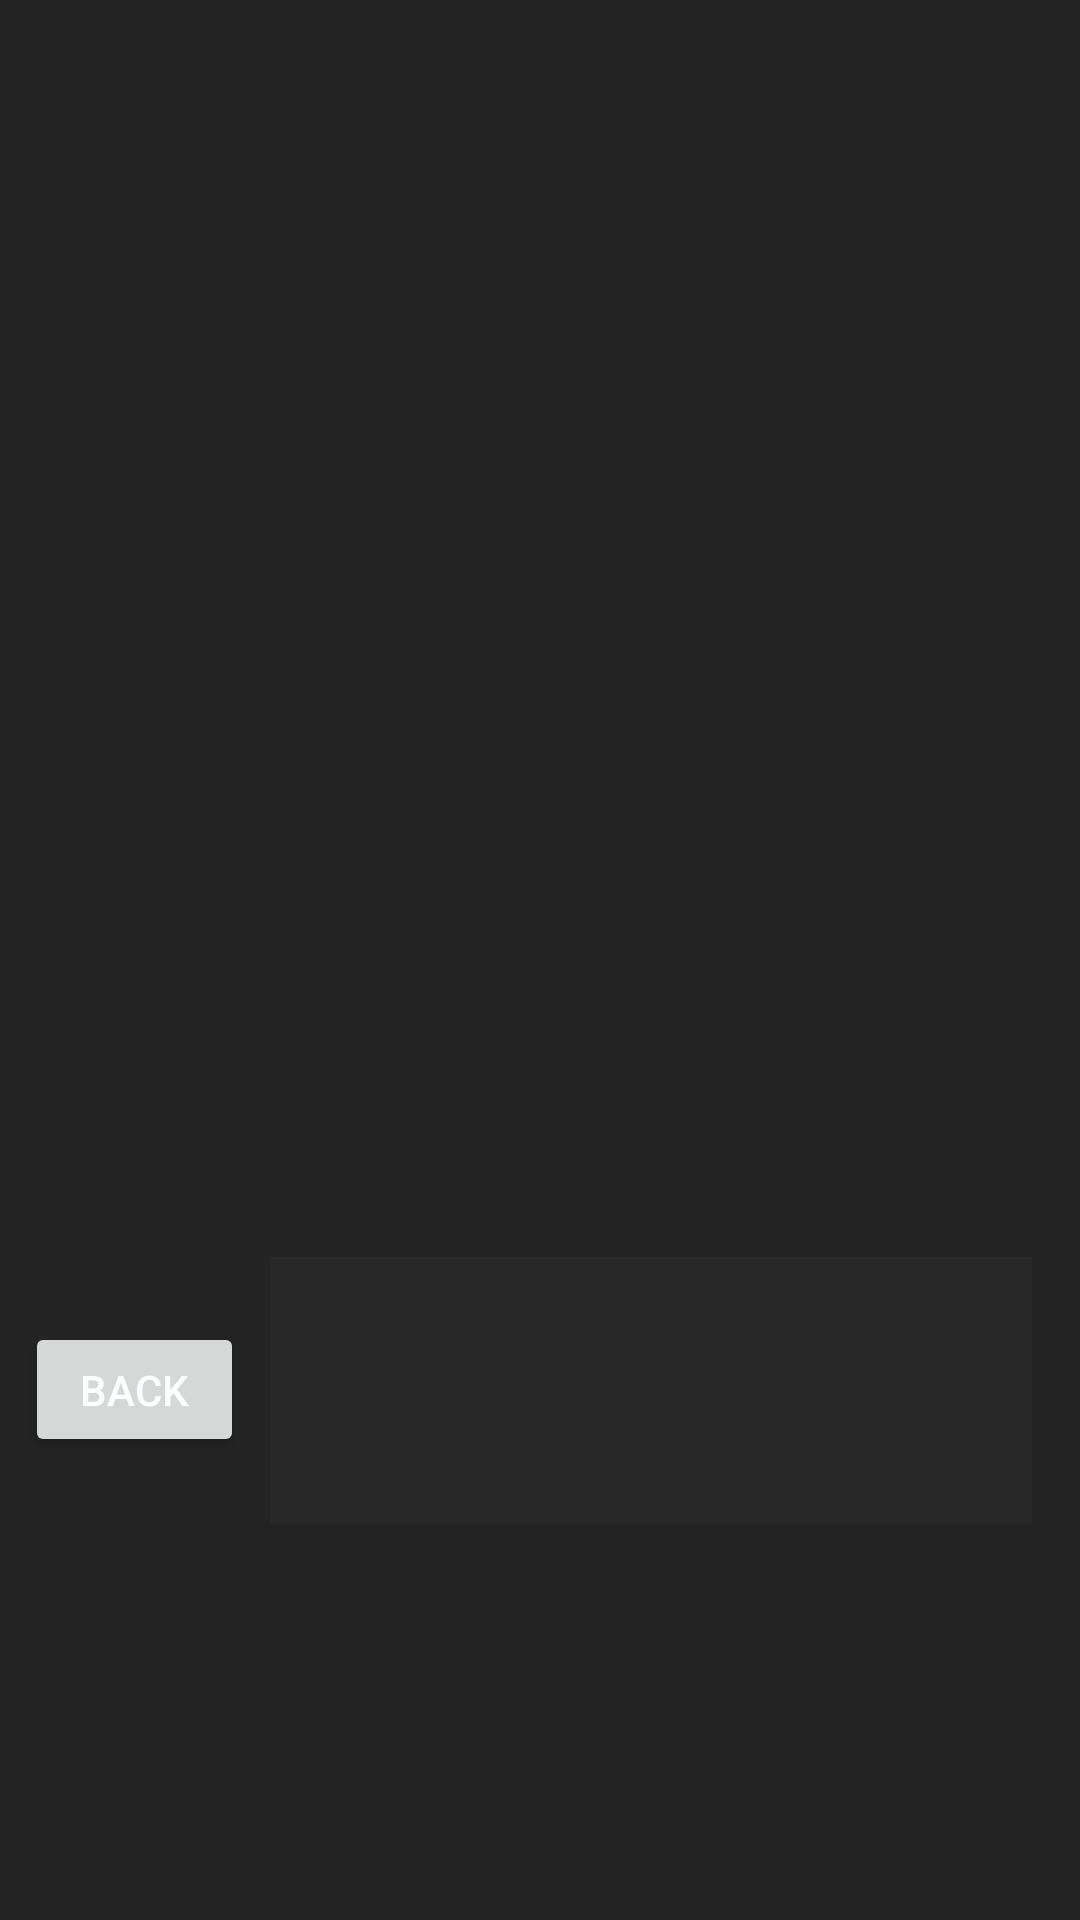

The Android layout XML behind this screen, and the referenced resources:
<!-- AndroidManifest.xml: application theme AppTheme -->
<!-- res/layout/activity_about.xml -->
<?xml version="1.0" encoding="utf-8"?>
<android.support.constraint.ConstraintLayout xmlns:android="http://schemas.android.com/apk/res/android"
    xmlns:app="http://schemas.android.com/apk/res-auto"
    xmlns:tools="http://schemas.android.com/tools"
    android:id="@+id/scrollView2"
    android:layout_width="match_parent"
    android:layout_height="match_parent"
    android:background="#242424"
    android:theme="@style/UNREALTheme">

    <ProgressBar
        android:id="@+id/progressBar"
        style="?android:attr/progressBarStyle"
        android:layout_width="wrap_content"
        android:layout_height="wrap_content"
        android:layout_marginBottom="8dp"
        android:layout_marginLeft="8dp"
        android:layout_marginStart="8dp"
        android:layout_marginTop="192dp"
        android:visibility="invisible"
        app:layout_constraintBottom_toBottomOf="parent"
        app:layout_constraintEnd_toEndOf="parent"
        app:layout_constraintHorizontal_bias="0.487"
        app:layout_constraintStart_toStartOf="parent"
        app:layout_constraintTop_toTopOf="parent"
        app:layout_constraintVertical_bias="0.037" />

    <TextView
        android:id="@+id/textView4"
        android:layout_width="254dp"
        android:layout_height="89dp"
        android:layout_marginEnd="16dp"
        android:layout_marginRight="16dp"
        android:layout_marginTop="8dp"
        android:background="#282828"
        android:gravity="center"
        android:textSize="18sp"
        app:layout_constraintEnd_toEndOf="parent"
        app:layout_constraintTop_toBottomOf="@+id/imageView" />

    <ImageView
        android:id="@+id/imageView"
        android:layout_width="359dp"
        android:layout_height="367dp"
        android:layout_marginEnd="8dp"
        android:layout_marginLeft="8dp"
        android:layout_marginRight="8dp"
        android:layout_marginStart="8dp"
        android:layout_marginTop="44dp"
        app:layout_constraintEnd_toEndOf="parent"
        app:layout_constraintHorizontal_bias="0.555"
        app:layout_constraintStart_toStartOf="parent"
        app:layout_constraintTop_toTopOf="parent"
        tools:background="#787878" />

    <Button
        android:id="@+id/button2"
        android:layout_width="73dp"
        android:layout_height="45dp"
        android:layout_marginEnd="8dp"
        android:layout_marginLeft="8dp"
        android:layout_marginRight="8dp"
        android:layout_marginStart="8dp"
        android:layout_marginTop="44dp"
        android:layout_weight="1"
        android:onClick="back"
        android:text="Back"
        app:layout_constraintEnd_toStartOf="@+id/textView4"
        app:layout_constraintHorizontal_bias="0.32"
        app:layout_constraintStart_toStartOf="parent"
        app:layout_constraintTop_toBottomOf="@+id/horizontal_scroll" />

    <HorizontalScrollView
        android:id="@+id/horizontal_scroll"
        android:layout_width="match_parent"
        android:layout_height="366dp"
        android:layout_marginBottom="8dp"
        android:layout_marginEnd="8dp"
        android:layout_marginLeft="8dp"
        android:layout_marginRight="8dp"
        android:layout_marginStart="8dp"
        android:layout_marginTop="8dp"
        android:fillViewport="false"
        android:padding="1dp"
        app:layout_constraintBottom_toTopOf="@+id/textView4"
        app:layout_constraintEnd_toEndOf="parent"
        app:layout_constraintStart_toStartOf="parent"
        app:layout_constraintTop_toTopOf="parent"
        app:layout_constraintVertical_bias="0.61">

        <LinearLayout
            android:id="@+id/linear"
            android:layout_width="match_parent"
            android:layout_height="wrap_content"
            android:layout_margin="5dp"
            android:gravity="center"
            android:orientation="horizontal">

        </LinearLayout>
    </HorizontalScrollView>

</android.support.constraint.ConstraintLayout>
<!-- resources referenced by this layout -->
<resources>
  <style name="UNREALTheme" parent="AppTheme">
          <item name="android:textColorPrimary">@android:color/background_light</item>
          <item name="android:colorBackground">@color/darkBlack</item>
          <item name="android:textColorSecondary">@android:color/background_light</item>
          <item name="android:textColorSecondaryInverse">@android:color/background_light</item>
      </style>
  <style name="AppTheme" parent="Base.Theme.AppCompat.Light.DarkActionBar">
      
      <item name="colorPrimary">@color/colorPrimary</item>
      <item name="colorPrimaryDark">@color/colorPrimaryDark</item>
      <item name="colorAccent">@color/colorAccent</item> </style>
  <color name="darkBlack">#1f172c</color>
  <color name="colorPrimary">#3F51B5</color>
  <color name="colorPrimaryDark">#303f9f</color>
  <color name="colorAccent">#FF4081</color>
</resources>
